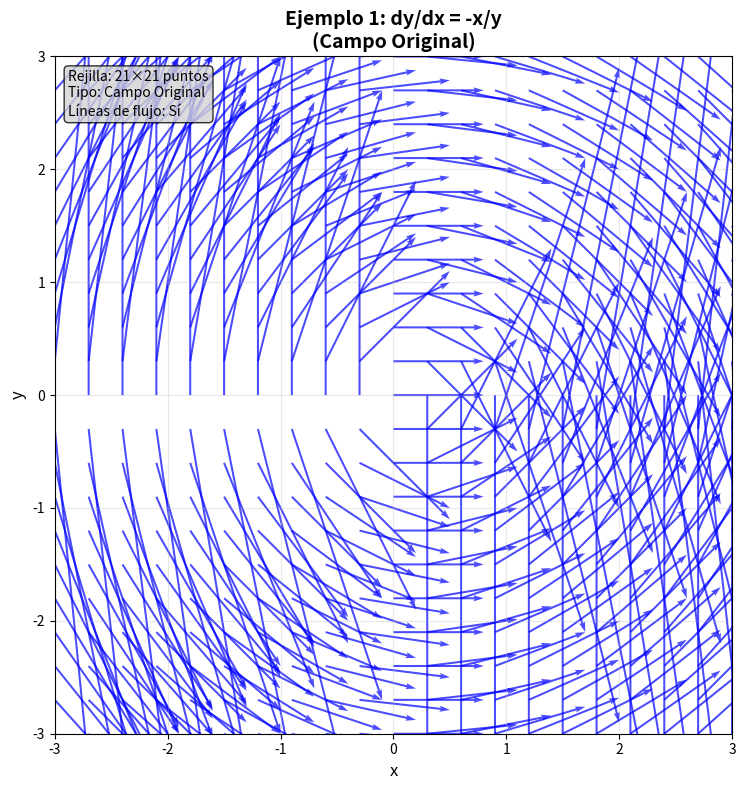
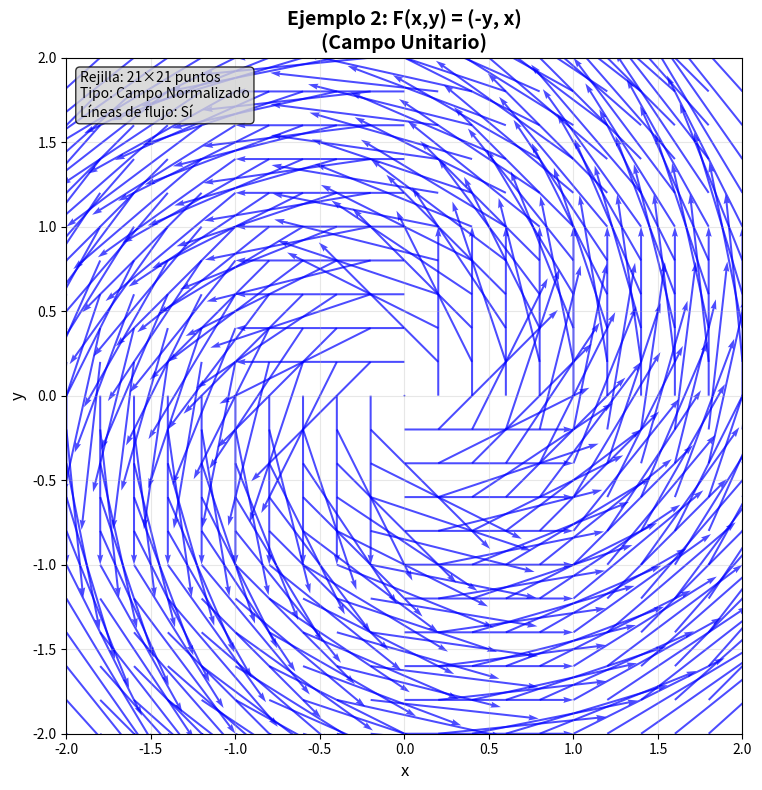
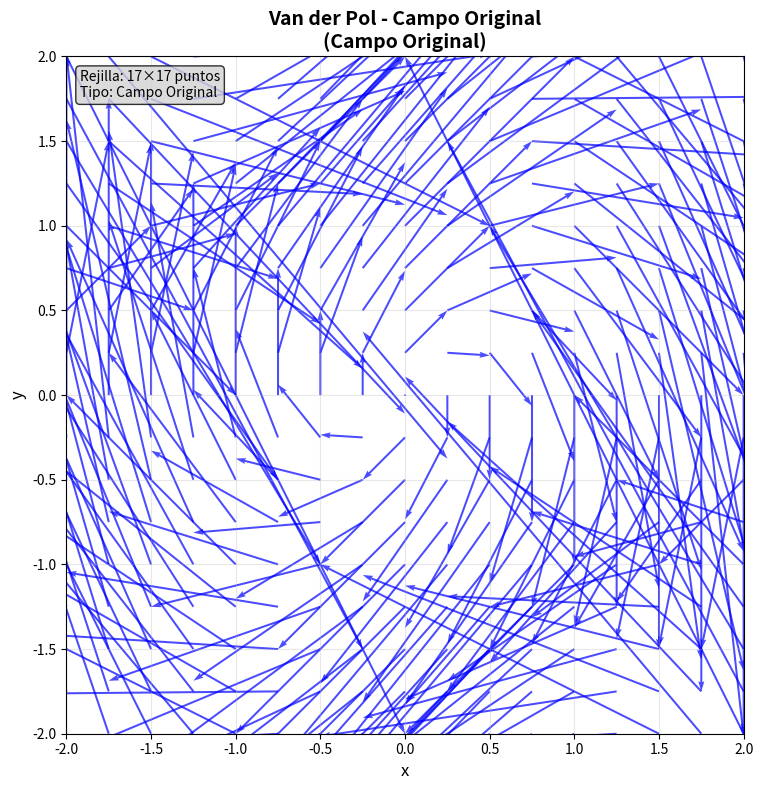
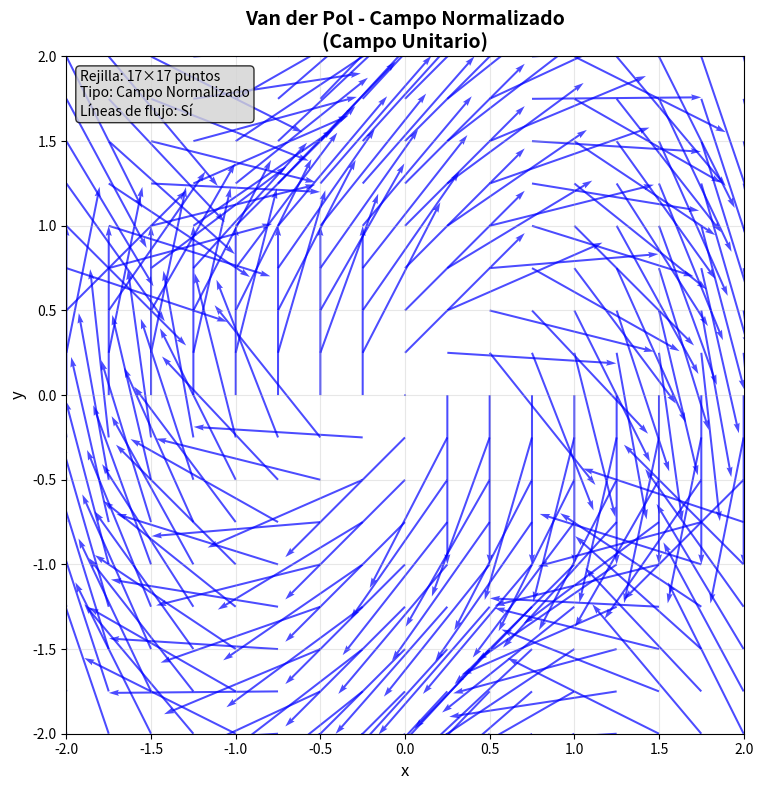

Source code (Python) for these figures, in order:
#!/usr/bin/env python3

import numpy as np
import matplotlib.pyplot as plt
from matplotlib.patches import FancyBboxPatch


def plot_direction_field(
    f,
    xmin,
    xmax,
    ymin,
    ymax,
    xstep,
    ystep,
    field_type="F",
    streamlines=False,
    arrow_scale=1.0,
    arrow_width=0.003,
    title="Campo de Direcciones",
    figsize=(10, 8),
):
    """
    Graficaelcampo de direcciones para una ecuación diferencial de primer orden.

    Parámetros:
    -----------
    f : function
        Función que define la ecuación diferencial dy/dx = f(x,y)
        o función auxiliar F(x,y) = (expr1, expr2) para campo vectorial
    xmin, xmax : float
        Límites del eje x
    ymin, ymax : float
        Límites del eje y
    xstep, ystep : float
        Separación de puntos en los ejes x e y
    field_type : str
        'F' para campo original, 'N' para campo unitario normalizado
    streamlines : bool
        Si True, grafica las líneas de flujo
    arrow_scale : float
        Factor de escala para las flechas
    arrow_width : float
        Grosor de las flechas
    title : str
        Título del gráfico
    figsize : tuple
        Tamaño de la figura

    Returns:
    --------
    fig : matplotlib.figure.Figure
        Figura con el campo de direcciones
    """

    # Crear la rejilla de puntos
    x = np.linspace(xmin, xmax, int((xmax - xmin) / xstep) + 1)
    y = np.linspace(ymin, ymax, int((ymax - ymin) / ystep) + 1)
    X, Y = np.meshgrid(x, y)

    # Evaluar el campo vectorial
    try:
        # Intentar evaluar f como campo vectorial F(x,y) = (expr1, expr2)
        field_result = f(X, Y)
        if isinstance(field_result, tuple) and len(field_result) == 2:
            U, V = field_result
        else:
            # Si no es tupla, asumir que es dy/dx = f(x,y)
            U = np.ones_like(X)  # dx/dt = 1
            V = field_result  # dy/dt = f(x,y)
    except:
        # Fallback: evaluar punto por punto
        U = np.ones_like(X)
        V = np.zeros_like(Y)

        for i in range(X.shape[0]):
            for j in range(X.shape[1]):
                try:
                    result = f(X[i, j], Y[i, j])
                    if isinstance(result, tuple):
                        U[i, j], V[i, j] = result
                    else:
                        U[i, j] = 1
                        V[i, j] = result
                except:
                    U[i, j] = 0
                    V[i, j] = 0

    # Aplicar normalización si se requiere campo unitario
    if field_type.upper() == "N":
        # Calcular magnitud
        magnitude = np.sqrt(U**2 + V**2)
        # Evitar división por cero
        magnitude = np.where(magnitude == 0, 1, magnitude)
        # Normalizar
        U = U / magnitude
        V = V / magnitude

    # Crear la figura
    fig, ax = plt.subplots(figsize=figsize)

    # Graficar el campo de direcciones
    quiver_plot = ax.quiver(
        X,
        Y,
        U,
        V,
        scale=1 / arrow_scale,
        width=arrow_width,
        angles="xy",
        scale_units="xy",
        alpha=0.7,
        color="blue",
    )

    # Graficar líneas de flujo si se solicita
    if streamlines:
        try:
            # Crear una rejilla más densa para las streamlines
            x_stream = np.linspace(xmin, xmax, 50)
            y_stream = np.linspace(ymin, ymax, 50)
            X_stream, Y_stream = np.meshgrid(x_stream, y_stream)

            # Evaluar el campo en la rejilla densa
            try:
                stream_result = f(X_stream, Y_stream)
                if isinstance(stream_result, tuple):
                    U_stream, V_stream = stream_result
                else:
                    U_stream = np.ones_like(X_stream)
                    V_stream = stream_result
            except:
                U_stream = np.ones_like(X_stream)
                V_stream = np.zeros_like(Y_stream)
                for i in range(X_stream.shape[0]):
                    for j in range(X_stream.shape[1]):
                        try:
                            result = f(X_stream[i, j], Y_stream[i, j])
                            if isinstance(result, tuple):
                                U_stream[i, j], V_stream[i, j] = result
                            else:
                                U_stream[i, j] = 1
                                V_stream[i, j] = result
                        except:
                            U_stream[i, j] = 0
                            V_stream[i, j] = 0

            ax.streamplot(
                X_stream,
                Y_stream,
                U_stream,
                V_stream,
                color="red",
                alpha=0.6,
                linewidth=1,
                density=1.5,
            )
        except Exception as e:
            print(f"No se pudieron graficar las líneas de flujo: {e}")

    # Configurar el gráfico
    ax.set_xlim(xmin, xmax)
    ax.set_ylim(ymin, ymax)
    ax.set_xlabel("x", fontsize=12)
    ax.set_ylabel("y", fontsize=12)
    ax.set_title(
        f"{title}\n(Campo {'Unitario' if field_type.upper() == 'N' else 'Original'})",
        fontsize=14,
        fontweight="bold",
    )
    ax.grid(True, alpha=0.3)
    ax.set_aspect("equal", adjustable="box")

    # Añadir información adicional
    info_text = f"Rejilla: {len(x)}×{len(y)} puntos\nTipo: Campo {'Normalizado' if field_type.upper() == 'N' else 'Original'}"
    if streamlines:
        info_text += "\nLíneas de flujo: Sí"

    bbox_props = dict(boxstyle="round,pad=0.3", facecolor="lightgray", alpha=0.8)
    ax.text(
        0.02,
        0.98,
        info_text,
        transform=ax.transAxes,
        fontsize=10,
        verticalalignment="top",
        bbox=bbox_props,
    )

    plt.tight_layout()
    return fig


# ============================================================================
# EJEMPLOS DE USO
# ============================================================================


# Ejemplo 1: Ecuación diferencial dy/dx = -x/y (familia de círculos)
def ejemplo1(x, y):
    """Ecuación: dy/dx = -x/y"""
    # Evitar división por cero
    y_safe = np.where(np.abs(y) < 1e-10, 1e-10, y)
    return -x / y_safe


# Ejemplo 2: Campo vectorial espiral F(x,y) = (-y, x)
def ejemplo2(x, y):
    """Campo vectorial: F(x,y) = (-y, x)"""
    return (-y, x)


# Ejemplo 3: Ecuación logística dy/dx = y(1-y)
def ejemplo3(x, y):
    """Ecuación logística: dy/dx = y(1-y)"""
    return y * (1 - y)


# Ejemplo 4: Campo de Van der Pol
def ejemplo4(x, y):
    """Oscilador de Van der Pol simplificado"""
    mu = 1.0
    return (y, mu * (1 - x**2) * y - x)


# ============================================================================
# DEMOSTRACIONES
# ============================================================================

if __name__ == "__main__":

    print("=== DEMOSTRACIÓN: CAMPOS DE DIRECCIONES ===\n")

    # Demostración 1: Ecuación dy/dx = -x/y
    print("1. Ecuación diferencial: dy/dx = -x/y")
    print("   (Familia de circunferencias)")

    fig1 = plot_direction_field(
        f=ejemplo1,
        xmin=-3,
        xmax=3,
        ymin=-3,
        ymax=3,
        xstep=0.3,
        ystep=0.3,
        field_type="F",
        streamlines=True,
        arrow_scale=0.8,
        title="Ejemplo 1: dy/dx = -x/y",
    )
    plt.show()

    # Demostración 2: Campo vectorial espiral
    print("\n2. Campo vectorial: F(x,y) = (-y, x)")
    print("   (Campo rotacional)")

    fig2 = plot_direction_field(
        f=ejemplo2,
        xmin=-2,
        xmax=2,
        ymin=-2,
        ymax=2,
        xstep=0.2,
        ystep=0.2,
        field_type="N",  # Campo normalizado
        streamlines=True,
        arrow_scale=1.0,
        title="Ejemplo 2: F(x,y) = (-y, x)",
    )
    plt.show()

    # Demostración 3: Comparación de campos original vs normalizado
    print("\n3. Comparación: Campo original vs campo normalizado")

    fig, (ax1, ax2) = plt.subplots(1, 2, figsize=(15, 6))

    # Campo original
    fig3a = plot_direction_field(
        f=ejemplo4,
        xmin=-2,
        xmax=2,
        ymin=-2,
        ymax=2,
        xstep=0.25,
        ystep=0.25,
        field_type="F",
        streamlines=False,
        title="Van der Pol - Campo Original",
    )

    # Campo normalizado
    fig3b = plot_direction_field(
        f=ejemplo4,
        xmin=-2,
        xmax=2,
        ymin=-2,
        ymax=2,
        xstep=0.25,
        ystep=0.25,
        field_type="N",
        streamlines=True,
        title="Van der Pol - Campo Normalizado",
    )

    plt.show()

    print("\n=== ANÁLISIS DE LOS EJEMPLOS ===")
    print("• Ejemplo 1: Muestra órbitas circulares características de dy/dx = -x/y")
    print("• Ejemplo 2: Campo rotacional puro con líneas de flujo circulares")
    print("• Ejemplo 3: Comparación entre campo original (magnitudes variables)")
    print("             y campo normalizado (direcciones solamente)")
    print("\nLa función permite gran flexibilidad en la visualización de")
    print("ecuaciones diferenciales y campos vectoriales.")

# ============================================================================
# FUNCIONES AUXILIARES ADICIONALES
# ============================================================================


def crear_campo_personalizado(expresion_x, expresion_y):
    """
    Crea una función de campo vectorial a partir de expresiones simbólicas.

    Ejemplo de uso:
    campo = crear_campo_personalizado("y", "-x + y**2")
    """

    def campo(x, y):
        # Reemplazar variables en las expresiones
        expr_x_eval = eval(expresion_x.replace("x", "x").replace("y", "y"))
        expr_y_eval = eval(expresion_y.replace("x", "x").replace("y", "y"))
        return (expr_x_eval, expr_y_eval)

    return campo


def analizar_puntos_equilibrio(f, xmin, xmax, ymin, ymax, tolerancia=1e-6):
    """
    Encuentra aproximadamente los puntos de equilibrio de un campo vectorial.
    """
    puntos_equilibrio = []

    # Rejilla para búsqueda
    x_test = np.linspace(xmin, xmax, 50)
    y_test = np.linspace(ymin, ymax, 50)

    for xi in x_test:
        for yi in y_test:
            try:
                result = f(xi, yi)
                if isinstance(result, tuple):
                    u, v = result
                    if abs(u) < tolerancia and abs(v) < tolerancia:
                        puntos_equilibrio.append((xi, yi))
                else:
                    if abs(result) < tolerancia:
                        puntos_equilibrio.append((xi, yi))
            except:
                continue

    return puntos_equilibrio
